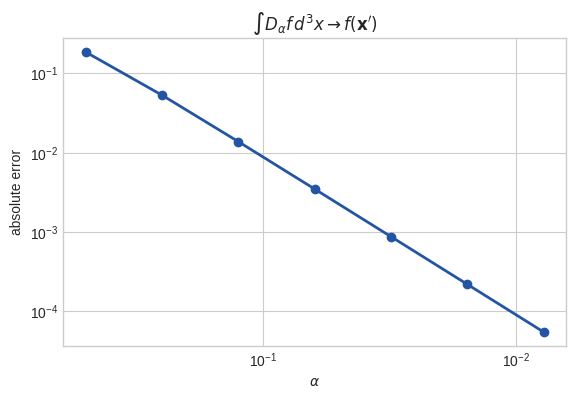
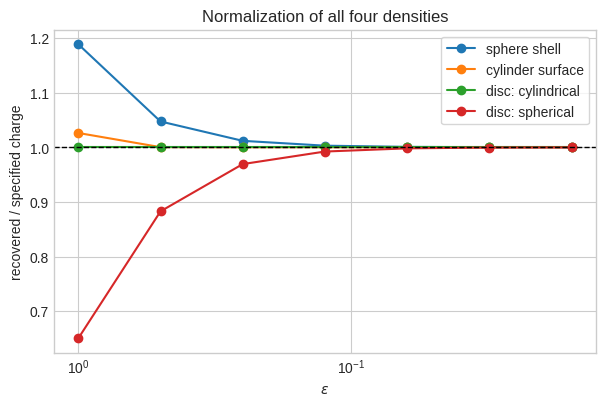

Generate these figures, in order, with matplotlib:
import numpy as np
import pandas as pd
import matplotlib.pyplot as plt
from numpy.polynomial.hermite import hermgauss

plt.style.use('seaborn-v0_8-whitegrid')

# Parameters
q0 = np.array([0.30, -0.40, 0.20])       # (u', v', w')
metric_factors = np.array([1.40, 0.80, 1.70])  # (U', V', W')
alphas = 2.0 ** -np.arange(1, 8)

Q = 7.0
lambda_line = 2.5
R = 2.3
b = 1.4

def test_function(u, v, w):
    envelope = np.exp(-0.20 * (u**2 + 2.0*v**2 + 0.50*w**2))
    return envelope * (1.0 + 0.10*u - 0.05*v + 0.03*u*w)

def gaussian_action(alpha, order=24):
    # E[f(q0 + alpha * metric_factors * Z)],  Z ~ N(0, I)
    nodes, weights = hermgauss(order)
    u = q0[0] + np.sqrt(2.0) * alpha * metric_factors[0] * nodes[:, None, None]
    v = q0[1] + np.sqrt(2.0) * alpha * metric_factors[1] * nodes[None, :, None]
    w = q0[2] + np.sqrt(2.0) * alpha * metric_factors[2] * nodes[None, None, :]
    W3 = weights[:, None, None] * weights[None, :, None] * weights[None, None, :]
    return np.sum(W3 * test_function(u, v, w)) / np.pi**1.5

target = test_function(*q0)
actions = np.array([gaussian_action(alpha) for alpha in alphas])
errors = np.abs(actions - target)

pd.DataFrame({
    'alpha': alphas,
    'Gaussian action': actions,
    'f(source)': target,
    'absolute error': errors,
})

fig, ax = plt.subplots(figsize=(6.5, 4.0))
ax.loglog(alphas, errors, 'o-', lw=2, color='#2455A4')
ax.invert_xaxis()
ax.set(xlabel=r'$\alpha$', ylabel='absolute error',
       title=r'$\int D_\alpha f\,d^3x \to f(\mathbf{x}^{\prime})$')
plt.show()

def phi(t):
    return np.exp(-0.5*t**2) / np.sqrt(2.0*np.pi)

t = np.linspace(-8.0, 8.0, 40_001)
epsilons = 2.0 ** -np.arange(0, 7)
rows = []

for eps in epsilons:
    # Physical radial coordinates require r,s >= 0.
    shell_mask = (R + eps*t) >= 0.0
    cyl_mask = (b + eps*t) >= 0.0
    theta_mask = np.abs(eps*t) <= np.pi/2

    shell_ratio = np.trapezoid(
        ((R + eps*t[shell_mask]) / R)**2 * phi(t[shell_mask]),
        t[shell_mask],
    )
    cylinder_ratio = np.trapezoid(
        ((b + eps*t[cyl_mask]) / b) * phi(t[cyl_mask]),
        t[cyl_mask],
    )
    flat_disc_ratio = np.trapezoid(phi(t), t)
    spherical_disc_ratio = np.trapezoid(
        np.cos(eps*t[theta_mask]) * phi(t[theta_mask]),
        t[theta_mask],
    )

    rows.append([eps, shell_ratio, cylinder_ratio,
                 flat_disc_ratio, spherical_disc_ratio])

charge_check = pd.DataFrame(
    rows,
    columns=['epsilon', 'sphere shell', 'cylinder surface',
             'disc: cylindrical', 'disc: spherical'],
)
charge_check

fig, ax = plt.subplots(figsize=(7.0, 4.2))
for column in charge_check.columns[1:]:
    ax.semilogx(charge_check['epsilon'], charge_check[column], 'o-', label=column)

ax.axhline(1.0, color='black', lw=1, ls='--')
ax.invert_xaxis()
ax.set(xlabel=r'$\epsilon$', ylabel='recovered / specified charge',
       title='Normalization of all four densities')
ax.legend(frameon=True)
plt.show()

# Short machine-checkable conclusion
assert errors[-1] < errors[0]
assert np.max(np.abs(charge_check.iloc[-1, 1:].to_numpy() - 1.0)) < 2.0e-4
print('Passed: sampling converges and every charge ratio tends to 1.')
